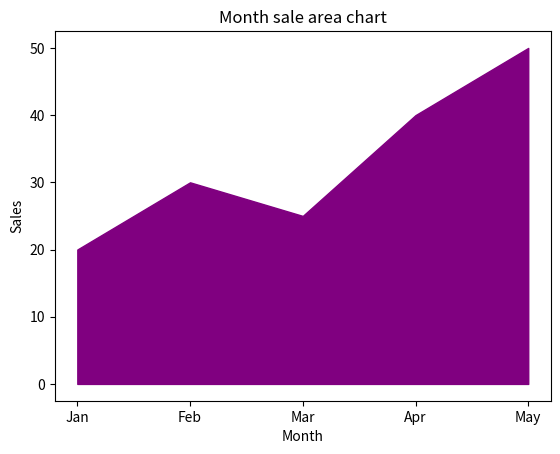

The matplotlib source for this figure:
import matplotlib.pyplot as plt

months = ["Jan", "Feb", "Mar", "Apr", "May"]
sales = [20, 30, 25, 40, 50]

plt.fill_between(months,sales,color="purple")
plt.title("Month sale area chart")
plt.xlabel("Month")
plt.ylabel("Sales")
plt.show()
